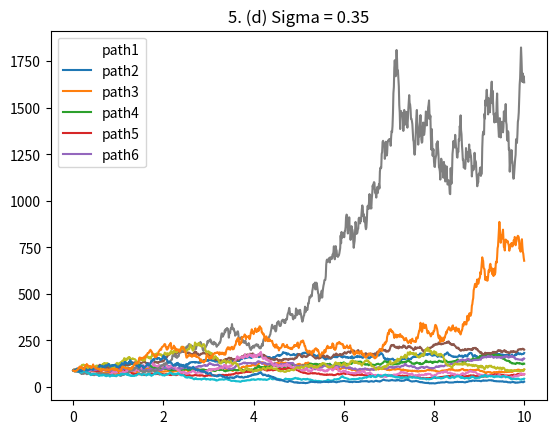

Write Python code to recreate this figure.
#%%
#
# [redacted]
# MGMTMFE405-2 Computational Methods in Finance - Project 2
# [redacted]
#

import random
import time
import pandas as pd
import numpy as np
import matplotlib.pyplot as plt
from scipy.stats import binom
from math import *

np.random.seed(int(time.time()))

def chol2by2(var1 = 1, var2 = 1, cov = 0, rho = 0):
    sigma1 = sqrt(var1)
    sigma2 = sqrt(var2)
    #cov = sigma1*sigma2*rho
    if(cov != 0):
        rho = cov / sigma1 / sigma2
        L = [[sigma1, 0], [sigma2*rho, sigma2*sqrt(1 - rho*rho)]]
        return L
    else: # rho != 0
        L = [[sigma1, 0], [sigma2*rho, sigma2*sqrt(1 - rho*rho)]]
        return L

#%%
##### 1. Multivariate-Normal (Xi, Yi)
mu = np.array([0, 0])
varcov = np.array([[1, -0.7], [-0.7, 1]])
L = np.array(chol2by2(cov=-0.7))
n = 1000
z1 = np.random.normal(0, 1, n)
z2 = np.random.normal(0, 1, n)

X = [ mu[0] + L[0][0]*x for x in z1 ]
Y = [ mu[0] + L[1][0]*x + L[1][1]*y for x, y in zip(z1, z2) ]

x_bar = np.mean(X)
y_bar = np.mean(Y)
cov_xy = sum([ (x - x_bar)*(y - y_bar) for x, y in zip(X, Y) ]) / (n-1)
s_x = sqrt(sum([ (x - x_bar)*(x - x_bar) for x in X ]) / (n-1))
s_y = sqrt(sum([ (y - y_bar)*(y - y_bar) for y in Y ]) / (n-1))
s_rho = cov_xy / s_x / s_y
print('Q1: rho =', s_rho)

#%%
##### 2. E[ max(0, (X^3+ sin(Y) + X^2Y)) ], X,Y ~ N(0, 1), rho = .6
rho = 0.6
L = np.array(chol2by2(rho=rho))
z3 = np.random.normal(0, 1, n)
z4 = np.random.normal(0, 1, n)
X2 = [ mu[0] + L[0][0]*x for x in z3 ]
Y2 = [ mu[0] + L[1][0]*x + L[1][1]*y for x, y in zip(z3, z4) ]
q2 = [ max(0, x**3 + sin(y) + (x**2)*y) for x, y in zip(X2, Y2) ]
output = np.mean(q2)
print('Q2: E =', output)

#%%
##### 3. (a) E(W5^2 + sin(W5)) and E(e^(t/2) * cos(Wt)), t = 0.5, 3.2, 6.5
# #Ws ~ N(0, s) --> sqrt(s)Z ~ Ws
z5 = np.random.normal(0, 1, n)
t = sqrt(5)
W_50 = [ t*x for x in z5 ]
q3_50 = [ x*x + sin(x) for x in W_50 ]
q3_50_mean = np.mean(q3_50); q3_50_var = np.var(q3_50)

t1 = 0.5; t1root = sqrt(t1); exp_t1 = exp(t1 / 2)
z6 = np.random.normal(0, 1, n)
W_05 = [t1root * x for x in z6] 
q3_05 = [exp_t1 * cos(x) for x in W_05]
q3_05_mean = np.mean(q3_05); q3_05_var = np.var(q3_05)

t2 = 3.2; t2root = sqrt(t2); exp_t2 = exp(t2 / 2)
z7 = np.random.normal(0, 1, n)
W_32 = [t2root * y for y in z7]
q3_32 = [exp_t2 * cos(y) for y in W_32]
q3_32_mean = np.mean(q3_32); q3_32_var = np.var(q3_32)

t3 = 6.5; t3root = sqrt(t3); exp_t3 = exp(t3 / 2)
z8 = np.random.normal(0, 1, n)
W_65 = [t3root * z for z in z8]
q3_65 = [exp_t3 * cos(z) for z in W_65]
q3_65_mean = np.mean(q3_65); q3_65_var = np.var(q3_65)


##### 3. (b) Integrals of the last three and relation
width = 1/n
integral_50 = sum([i * width for i in q3_50])
integral_05 = sum([x * width for x in q3_05])
integral_32 = sum([y * width for y in q3_32])
integral_65 = sum([z * width for z in q3_65])

matrix1 = np.reshape((q3_50_mean, q3_05_mean, q3_32_mean, q3_65_mean, integral_50, integral_05, integral_32, integral_65), (2, 4))
df1 = pd.DataFrame(matrix1, columns = ['1', '2', '3', '4'], index=['Ea', 'Eb'])
print('\n3. (a), (b) :\n', df1)

##### 3. (c) Variance Reduction
# Control Variates
Y = [sin(x) for x in W_50] # theoretical mean = 0
gamma_50 = np.cov(q3_50, Y)[0][1] / np.var(Y)
T_50 = [x - gamma_50*y for x, y in zip(q3_50, Y)]
T_50_mean = np.mean(T_50); T_50_var = np.var(T_50)

control = np.random.uniform(0, pi/2, 1000) 
Y2 = [ cos(x) for x in control] # theoretical mean = 2/pi
y2_mean = 2/pi; y2_var = np.var(Y2)

gamma_05 = np.cov(q3_05, Y2)[0][1] / y2_var
T_05 = [x - gamma_05*(y - y2_mean) for x, y in zip(q3_05, Y2)]
T_05_mean = np.mean(T_05); T_05_var = np.var(T_05)

gamma_32 = np.cov(q3_32, Y2)[0][1] / y2_var
T_32 = [x - gamma_32*(y - y2_mean) for x, y in zip(q3_32, Y2)]
T_32_mean = np.mean(T_32); T_32_var = np.var(T_32)

gamma_65 = np.cov(q3_65, Y2)[0][1] / y2_var
T_65 = [x - gamma_65*(y - y2_mean) for x, y in zip(q3_65, Y2)]
T_65_mean = np.mean(T_65); T_65_var = np.var(T_65)

matrix2 = np.reshape((q3_50_mean, q3_50_var, T_50_mean, T_50_var, 
                        q3_05_mean, q3_05_var, T_05_mean, T_05_var, 
                        q3_32_mean, q3_32_var, T_32_mean, T_32_var, 
                        q3_65_mean, q3_65_var, T_65_mean, T_65_var), (4, 4))
df2 = pd.DataFrame(matrix2, columns = ['Mean 5.(a)', 'Variance5.(a)', 'Control: Mean', 'Control: Var'], index=['t = 5.0', 't = 0.5', 't = 3.2', 't = 6.5'])
print('\n3. (c):\n', df2)
print('\nI used control variate method. Using this method, the variance of four processes do decrease for little amount.\nFrom this, we can conclude that applying this variance reduction method improved the convergence speed.')


#%%
##### 4. (a) European call option using Monte Carlo Simulation
r = 0.04; sigma = 0.2; S0 = 88; T = 5; t = sqrt(T); X = 100

S_Ts = list()
for i in range(0, 1000, 1):
    z = np.random.normal(0, 1, 1000)
    Wt = [ t*x for x in z ]
    S_T = S0 * exp(sigma*Wt[len(Wt)-1] + (r-sigma*sigma/2)*T)
    S_Ts.append(S_T)

discount = exp(-1*r*T)
C_0s = [ discount*(max(0, (S_T - X))) for S_T in S_Ts ]

#%%
##### 4. (b) European call option & variance reduction method
# Antithetic Variates
S_plus = list()
S_minus = list()
for i in range(1, 1001, 1):
    z = np.random.normal(0, 1, 1000)
    Wt_z = [ t*x for x in z ]
    S_z = S0 * exp(sigma*Wt_z[len(Wt_z)-1] + (r-sigma*sigma/2)*T)
    S_plus.append(S_z)
    Wt_anti_z = [ t*(-1)*x for x in z ]
    S_anti_z = S0 * exp(sigma*Wt_anti_z[len(Wt_anti_z)-1] + (r-sigma*sigma/2)*T)
    S_minus.append(S_anti_z)

C_plus = [ discount*(max(0, (splus - X))) for splus in S_plus ]
C_minus = [ discount*(max(0, (sminus - X))) for sminus in S_minus ]
c = [(x + y)/2 for x, y in zip(C_plus, C_minus)]

matrix3 = np.reshape((np.mean(C_0s), np.var(C_0s), np.mean(c), np.var(c)), (2, 2))
df3 = pd.DataFrame(matrix3, columns = ['Mean', 'Variance'], index=['Monte Carlo 4.(a)', 'Antithetic 4.(b)'])
print('\n4. (a), (b):\n', df3)
print('\n4. (b):\nThe exact value of the call option calculated by the Black-Scholes formula is 18.23.\nIn part 4.(b), I used the antithetic variates method and was able to reduce the variance to about 1/3 compared to the one I got from the Monte Carlo simulation.\nThis method also improved the accuracy for the mean.')

#%%
##### 5. (a) n = 1:10, use 1000 simulations of Sn
r = 0.04; sigma = 0.18; S0 = 88
S = []
S.append(S0)
st = []
for i in range(1, 11, 1):
    for j in range(0, 1000, 1):
        z = np.random.normal(0, 1, 1000)
        w = [ sqrt(i)*x for x in z ]
        st.append(np.mean( [ S0 * exp( sigma*x + (r-sigma*sigma/2)*i ) for x in w] ))
    S.append(np.mean(st))
    st.clear()

#%%
##### 5. (b) 
w0 = 0; dt = 10/1000
S1 = []
paths = pd.DataFrame()
for i in range(1, 7, 1):
    S1.clear()
    S1.append(S0)
    #W = np.zeros(1000)
    for j in np.arange(dt, 10.01, dt):
        z = np.random.normal(0, 1, 1)
        w = sqrt(dt)*z 
        S1.append( S1[-1] * exp(sigma*w + (r-sigma*sigma/2)*dt) )
    column = 'path' + str(i)
    paths[column] = S1
    
plt.plot(range(0, 11, 1), S, 'o', color='white')
plt.plot(np.arange(0, 10.01, dt), paths)
plt.gca().legend(('S1:S10', 'path1','path2', 'path3', 'path4', 'path5', 'path6'))
plt.title('5. (c) Sigma = 0.18')
plt.show()
plt.savefig('5_c_sigma_0.18.png')

#%%
##### 5. (c) sigma = 0.35
sigma = 0.35; dt = 10/1000
S1 = []
paths = pd.DataFrame()
for i in range(1, 7, 1):
    S1.clear()
    S1.append(S0)
    #W = np.zeros(1000)
    for j in np.arange(dt, 10.01, dt):
        z = np.random.normal(0, 1, 1)
        w = sqrt(dt)*z 
        S1.append( S1[-1] * exp(sigma*w + (r-sigma*sigma/2)*dt) )
    column = 'path' + str(i)
    paths[column] = S1

plt.plot(np.arange(0, 10.01, dt), paths)
plt.gca().legend(('path1','path2', 'path3', 'path4', 'path5', 'path6'))
plt.title('5. (d) Sigma = 0.35')
plt.show()
plt.savefig('5_d_sigma_0.35.png')
print('\n5. (d): By increasing the sigma from .18 to .35, the range of values widened from about 40:200 to 40:600.')


#%%
##### 6. (a) Euler's discretization
dt = 1/1000
integral = 4 * sum([(sqrt(1 - x*x)) * dt for x in np.arange(dt, 1+dt, dt)])
print('\n6. (a): Ia =', integral)

##### 6. (b) Monte Carlo Simulation
uni = np.random.uniform(0, 1, 1000)
monte = [4 * sqrt(1 - x*x) for x in uni]
print('\n6. (b): Ib =', np.mean(monte))

##### 6. (c) Importance Sampling
def g(x): 
    g = sqrt(1 - x*x)
    return g

def h(x): 
    h = (1 - 0.74*x*x) / (1 - 0.74/3)
    return h

def f(x):
    if (x >=0 and x <= 1):
        return 1
    else:
        return 0

uni = np.random.uniform(0, 1, 1000)
fgh = [f(x)*g(x)/h(x) for x in uni]
for i in range(0, len(fgh), 1):
    sampling = [ 4*fgh[i]*h(x) for x in uni]

matrix4 = np.reshape((np.mean(monte), np.var(monte), np.mean(sampling), np.var(sampling)), (2, 2))
df4 = pd.DataFrame(matrix4, columns = ['Mean', 'Variance'], index=['Monte Carlo 6.(b)', 'Importance Sampling 6.(c)'])
print('\n6. (b), (c):\n', df4)
print('\nThe result from importance sampling does not seem to improve the result we can get from the Monte Carlo simulation. The mean and variance both increased.')